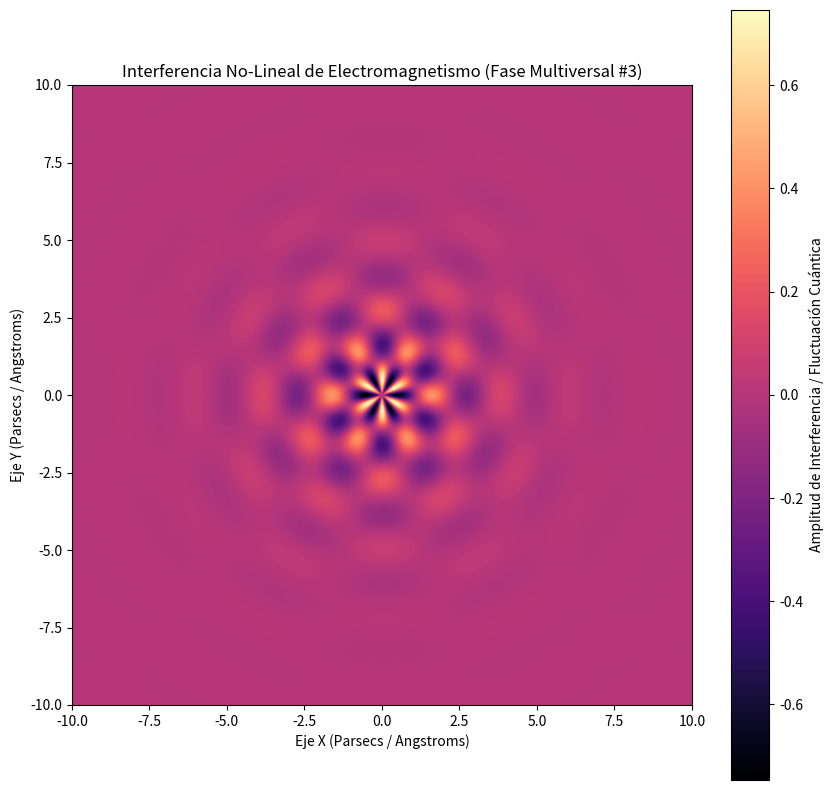

This chart was generated by the following Python code:
%matplotlib inline
# Simulación Multiversal: Electromagnetismo - Variante 3
import numpy as np
import matplotlib.pyplot as plt

# Parámetros Físicos No-Lineales
omega_1 = 2.809
omega_2 = 6.054
lambda_decay = 0.548
phase_shift = 3.12

x = np.linspace(-10, 10, 800)
y = np.linspace(-10, 10, 800)
X, Y = np.meshgrid(x, y)

# Dinámica de Fluidos / Campos Tensor-Escalares (Fase Multiversal)
R = np.sqrt(X**2 + Y**2) + 1e-5
Z = (np.sin(omega_1 * R + phase_shift) * np.cos(omega_2 * np.arctan2(Y, X))) * np.exp(-lambda_decay * R)

plt.figure(figsize=(10, 10))
plt.imshow(Z, cmap='magma', extent=[-10, 10, -10, 10], origin='lower')
plt.colorbar(label='Amplitud de Interferencia / Fluctuación Cuántica')
plt.title(r'Interferencia No-Lineal de Electromagnetismo (Fase Multiversal #3)')
plt.xlabel('Eje X (Parsecs / Angstroms)')
plt.ylabel('Eje Y (Parsecs / Angstroms)')
plt.show()
